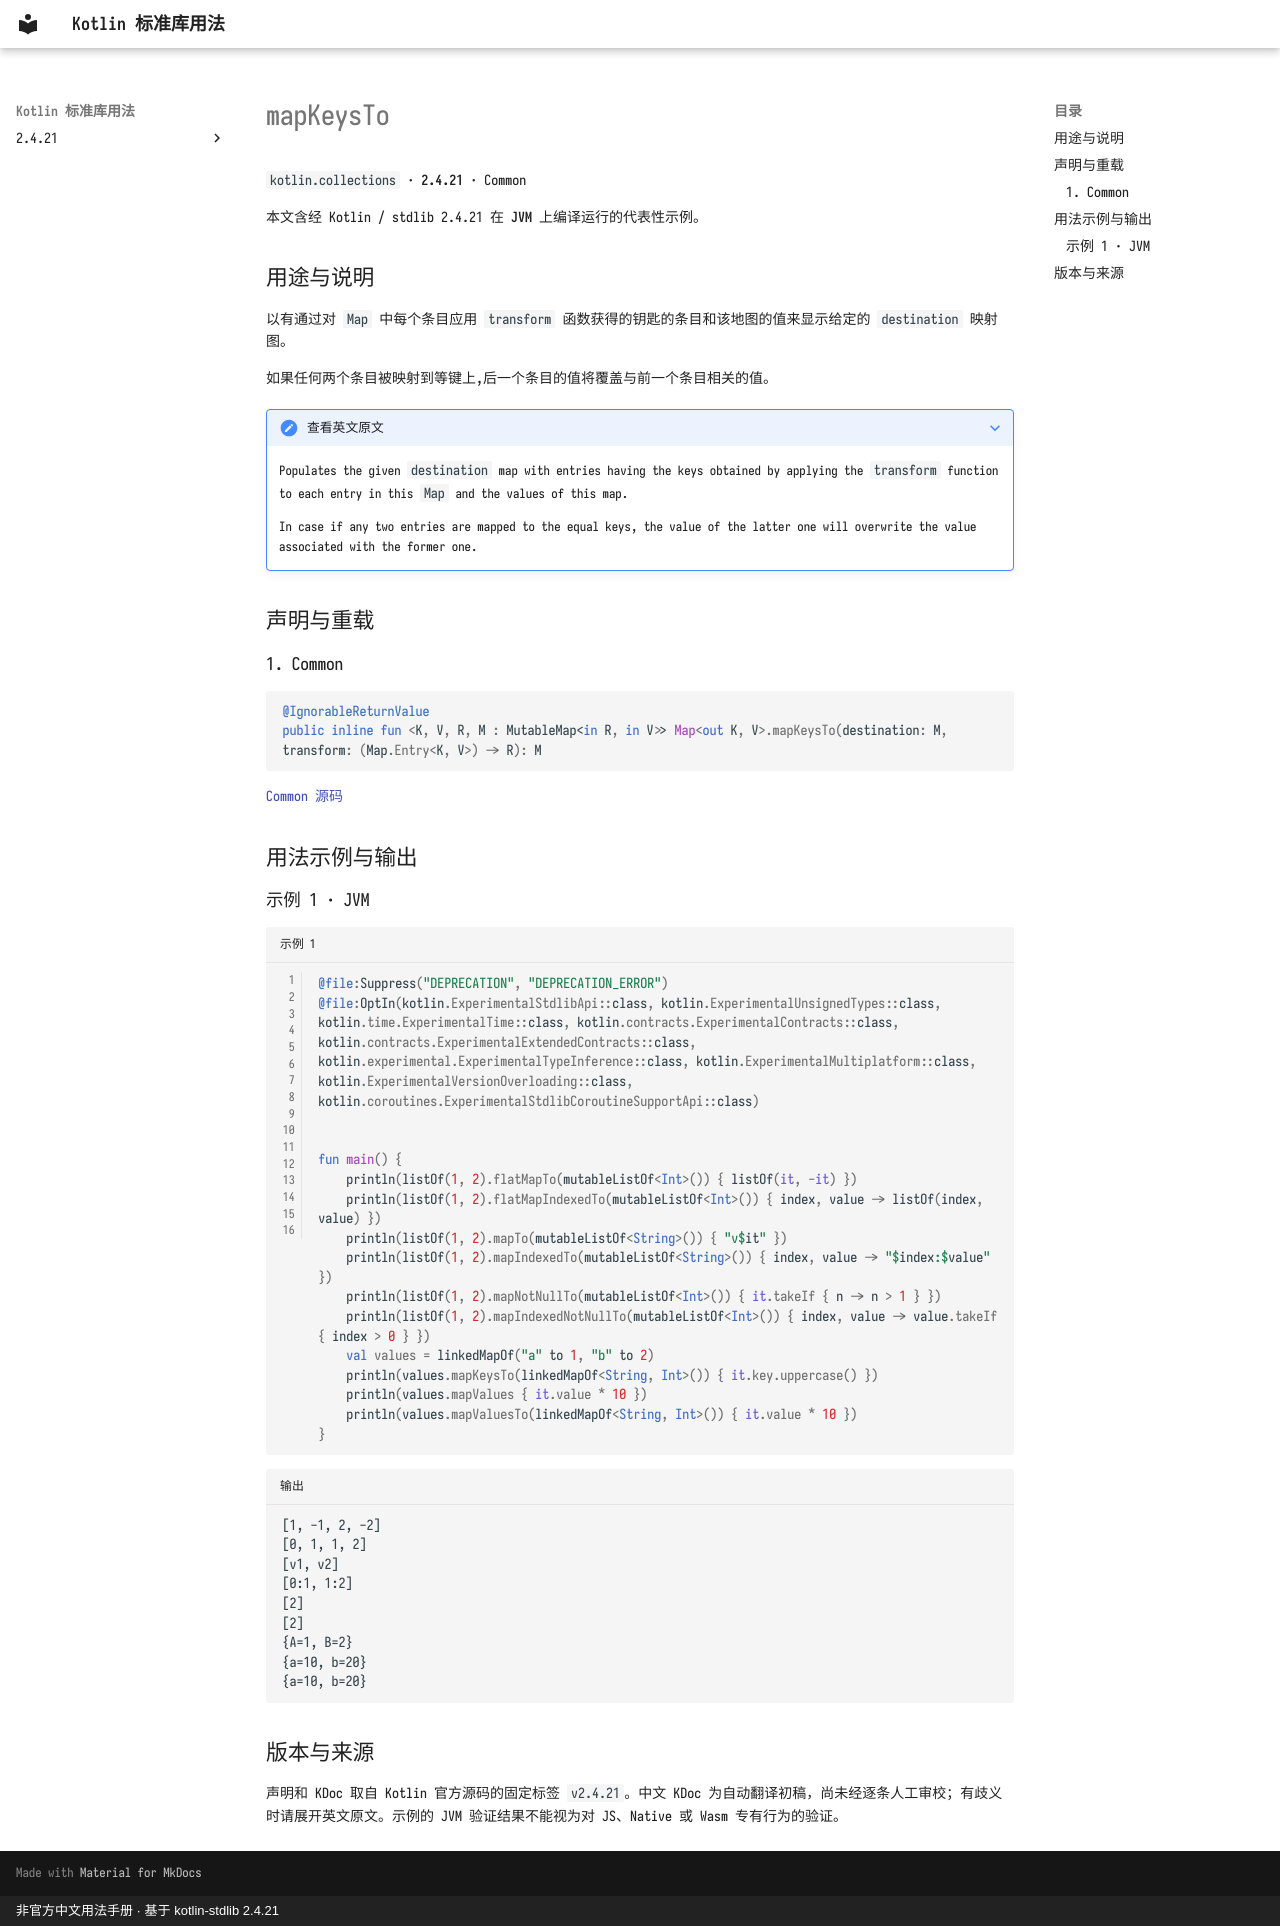

repository: oooooooko/kotlin-stdlib-docs · page: zh/api/kotlin.collections/mapkeysto--7647b519/index.html · generator: mkdocs · copyright: 非官方中文用法手册 · 基于 kotlin-stdlib 2.4.21

# mapKeysTo

`kotlin.collections` · **2.4.21** · Common

本文含经 Kotlin / stdlib 2.4.21 在 **JVM** 上编译运行的代表性示例。

## 用途与说明

以有通过对 `Map` 中每个条目应用 `transform` 函数获得的钥匙的条目和该地图的值来显示给定的 `destination` 映射图。

如果任何两个条目被映射到等键上,后一个条目的值将覆盖与前一个条目相关的值。

??? note "查看英文原文"

    Populates the given `destination` map with entries having the keys obtained
    by applying the `transform` function to each entry in this `Map` and the values of this map.
    
    In case if any two entries are mapped to the equal keys, the value of the latter one will overwrite
    the value associated with the former one.

## 声明与重载

### 1. Common

```kotlin
@IgnorableReturnValue
public inline fun <K, V, R, M : MutableMap<in R, in V>> Map<out K, V>.mapKeysTo(destination: M, transform: (Map.Entry<K, V>) -> R): M
```

[Common 源码](https://github.com/JetBrains/kotlin/blob/v2.4.21/libraries/stdlib/src/kotlin/collections/Maps.kt#L562)

## 用法示例与输出

### 示例 1 · JVM

```kotlin title="示例 1" linenums="1"
@file:Suppress("DEPRECATION", "DEPRECATION_ERROR")
@file:OptIn(kotlin.ExperimentalStdlibApi::class, kotlin.ExperimentalUnsignedTypes::class, kotlin.time.ExperimentalTime::class, kotlin.contracts.ExperimentalContracts::class, kotlin.contracts.ExperimentalExtendedContracts::class, kotlin.experimental.ExperimentalTypeInference::class, kotlin.ExperimentalMultiplatform::class, kotlin.ExperimentalVersionOverloading::class, kotlin.coroutines.ExperimentalStdlibCoroutineSupportApi::class)


fun main() {
    println(listOf(1, 2).flatMapTo(mutableListOf<Int>()) { listOf(it, -it) })
    println(listOf(1, 2).flatMapIndexedTo(mutableListOf<Int>()) { index, value -> listOf(index, value) })
    println(listOf(1, 2).mapTo(mutableListOf<String>()) { "v$it" })
    println(listOf(1, 2).mapIndexedTo(mutableListOf<String>()) { index, value -> "$index:$value" })
    println(listOf(1, 2).mapNotNullTo(mutableListOf<Int>()) { it.takeIf { n -> n > 1 } })
    println(listOf(1, 2).mapIndexedNotNullTo(mutableListOf<Int>()) { index, value -> value.takeIf { index > 0 } })
    val values = linkedMapOf("a" to 1, "b" to 2)
    println(values.mapKeysTo(linkedMapOf<String, Int>()) { it.key.uppercase() })
    println(values.mapValues { it.value * 10 })
    println(values.mapValuesTo(linkedMapOf<String, Int>()) { it.value * 10 })
}
```

```text title="输出"
[1, -1, 2, -2]
[0, 1, 1, 2]
[v1, v2]
[0:1, 1:2]
[2]
[2]
{A=1, B=2}
{a=10, b=20}
{a=10, b=20}
```

## 版本与来源

声明和 KDoc 取自 Kotlin 官方源码的固定标签 `v2.4.21`。中文 KDoc 为自动翻译初稿，尚未经逐条人工审校；有歧义时请展开英文原文。示例的 JVM 验证结果不能视为对 JS、Native 或 Wasm 专有行为的验证。
